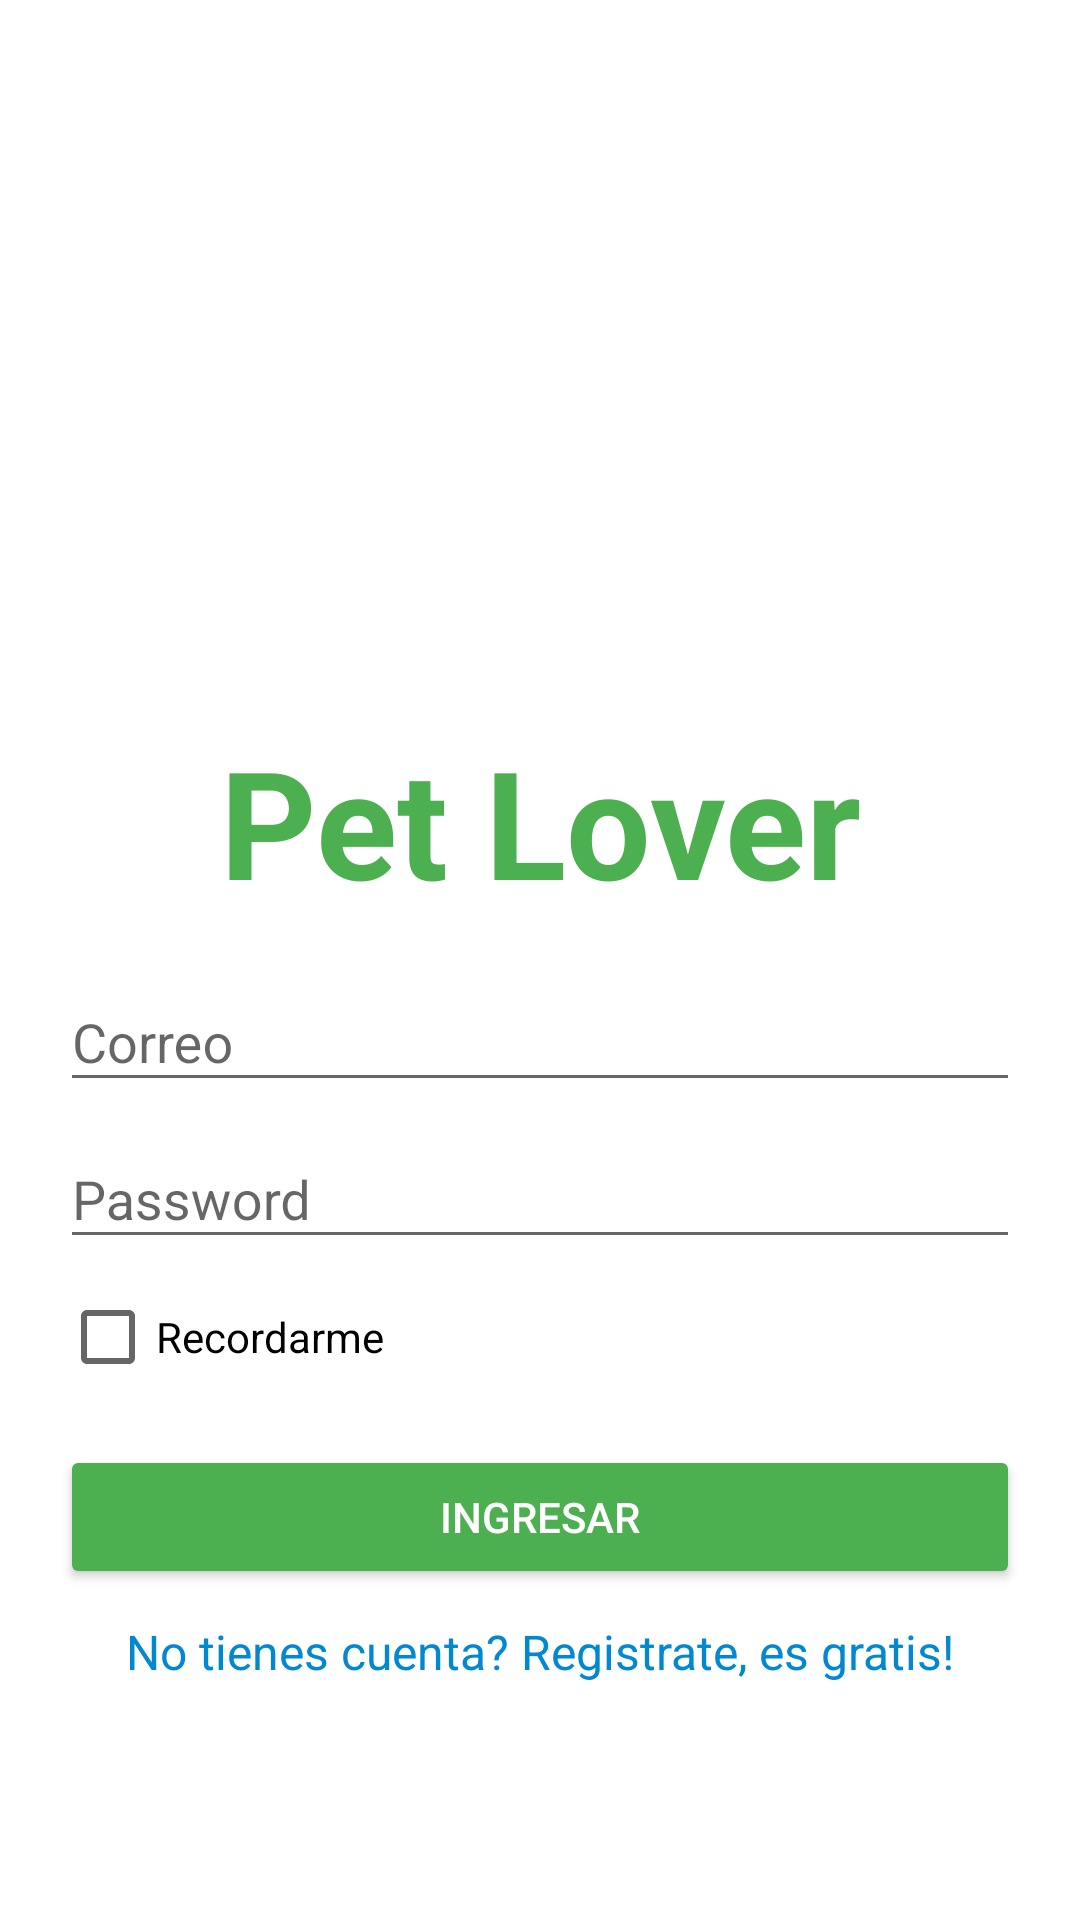

The Android layout XML behind this screen, and the referenced resources:
<!-- AndroidManifest.xml: application theme AppTheme -->
<!-- res/layout/activity_tab.xml -->
<?xml version="1.0" encoding="utf-8"?>
<android.support.constraint.ConstraintLayout xmlns:android="http://schemas.android.com/apk/res/android"
    xmlns:app="http://schemas.android.com/apk/res-auto"
    xmlns:tools="http://schemas.android.com/tools"
    android:layout_width="match_parent"
    android:layout_height="match_parent"
    android:background="@color/colorWhite">

    <View
        android:id="@+id/focus_thief"
        android:layout_width="1dp"
        android:layout_height="1dp"
        android:focusable="true"
        android:focusableInTouchMode="true" />

    <LinearLayout
        android:layout_width="match_parent"
        android:layout_height="wrap_content"
        android:orientation="vertical">

        <ScrollView
            android:id="@+id/scrollView2"
            android:layout_width="match_parent"
            android:layout_height="match_parent">

            <LinearLayout
                android:layout_width="match_parent"
                android:layout_height="wrap_content"
                android:orientation="vertical">

                <ImageView
                    android:id="@+id/imageView"
                    android:layout_width="match_parent"
                    android:layout_height="290dp"
                    app:srcCompat="@drawable/fondo" />

                <TextView
                    android:id="@+id/textView2"
                    android:layout_width="match_parent"
                    android:layout_height="wrap_content"
                    android:layout_marginBottom="8dp"
                    android:layout_marginEnd="20dp"
                    android:layout_marginStart="20dp"
                    android:gravity="center"
                    android:layout_marginTop="-50dp"
                    android:alpha="1"
                    android:text="Pet Lover"
                    android:textColor="@color/colorAccent"
                    android:textSize="50dp"
                    android:textStyle="bold"
                    />

                <android.support.design.widget.TextInputLayout
                    android:id="@+id/input1"
                    android:layout_width="match_parent"
                    android:layout_height="wrap_content"
                    android:layout_marginEnd="20dp"
                    android:layout_marginStart="20dp"
                    android:layout_marginTop="0dp">

                    <EditText
                        android:id="@+id/input_mail"
                        android:layout_width="match_parent"
                        android:layout_height="wrap_content"
                        android:hint="Correo"
                        android:inputType="textEmailAddress"
                        android:textColorHighlight="@color/colorPrimary"/>
                </android.support.design.widget.TextInputLayout>

                <android.support.design.widget.TextInputLayout
                    android:id="@+id/input2"
                    android:layout_width="match_parent"
                    android:layout_height="wrap_content"
                    android:layout_marginEnd="20dp"
                    android:layout_marginStart="20dp"
                    android:layout_marginTop="0dp">

                    <EditText
                        android:id="@+id/input_password"
                        android:layout_width="match_parent"
                        android:layout_height="wrap_content"
                        android:hint="Password"
                        android:inputType="textPassword"
                        android:textColorHighlight="@color/colorPrimary"/>
                </android.support.design.widget.TextInputLayout>

                <CheckBox
                    android:id="@+id/checkBox"
                    android:layout_width="match_parent"
                    android:layout_height="wrap_content"
                    android:layout_marginEnd="20dp"
                    android:layout_marginStart="20dp"
                    android:layout_marginTop="10dp"
                    android:text="Recordarme"
                    android:focusable="true"
                    android:textColorHighlight="@color/colorPrimary"
                    android:onClick="checkstatus"
                    />

                <android.support.v7.widget.AppCompatButton
                    android:id="@+id/btn_login"
                    android:layout_width="match_parent"
                    android:layout_height="wrap_content"
                    android:layout_marginEnd="20dp"
                    android:layout_marginStart="20dp"
                    android:layout_marginTop="20dp"
                    android:padding="12dp"
                    android:text="Ingresar"
                    android:textColor="@color/colorWhite"
                    android:backgroundTint="@color/colorAccent"
                    android:onClick="btnClick"
                    />

                <TextView android:id="@+id/link_signup"
                    android:layout_width="match_parent"
                    android:layout_height="wrap_content"
                    android:layout_marginEnd="20dp"
                    android:layout_marginStart="20dp"
                    android:layout_marginTop="10dp"
                    android:text="No tienes cuenta? Registrate, es gratis!"
                    android:textStyle="normal"
                    android:textColor="@color/colorLink"
                    android:gravity="center"
                    android:textSize="16dip"
                    android:onClick="linkClick"/>

                <TextView
                    android:layout_width="match_parent"
                    android:layout_height="match_parent"
                    android:id="@+id/text_test"/>

            </LinearLayout>
        </ScrollView>

    </LinearLayout>




















</android.support.constraint.ConstraintLayout>
<!-- resources referenced by this layout -->
<resources>
  <color name="colorAccent">#4CAF50</color>
  <color name="colorLink">#0288d1</color>
  <color name="colorPrimary">#FFC107</color>
  <color name="colorWhite">#FFFFFF</color>
  <style name="AppTheme" parent="Theme.AppCompat.Light.DarkActionBar">
      
          <item name="colorPrimary">@color/colorPrimary</item>
          <item name="colorPrimaryDark">@color/colorPrimaryDark</item>
          <item name="colorAccent">@color/colorAccent</item>
      </style>
  <color name="colorPrimaryDark">#FFA000</color>
</resources>
